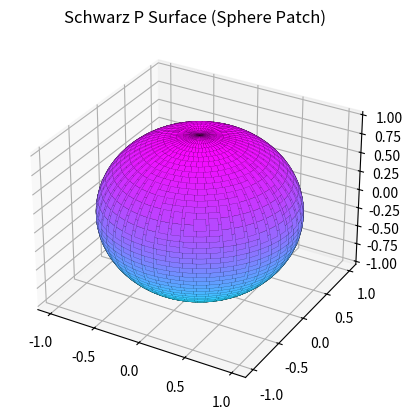

Python code for this plot:
import numpy as np
import matplotlib.pyplot as plt

u = np.linspace(-np.pi, np.pi, 100)
v = np.linspace(-np.pi, np.pi, 100)
u, v = np.meshgrid(u, v)

a = 1.0
x = a * np.sin(u) * np.cos(v)
y = a * np.sin(u) * np.sin(v)
z = a * np.cos(u)

fig = plt.figure()
ax = fig.add_subplot(111, projection='3d')
ax.plot_surface(x, y, z, cmap='cool', edgecolor='k', linewidth=0.1)
ax.set_title("Schwarz P Surface (Sphere Patch)")
plt.show()
